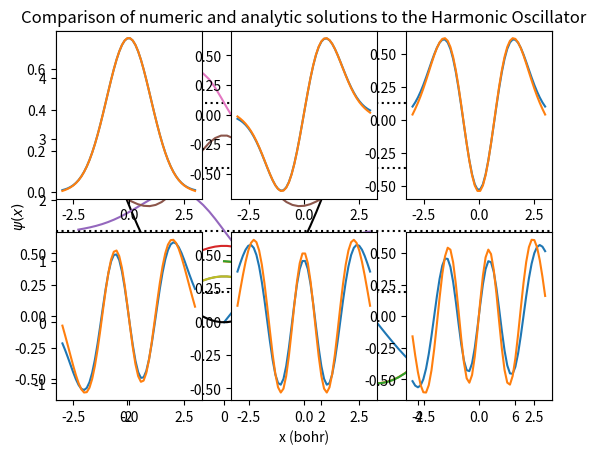
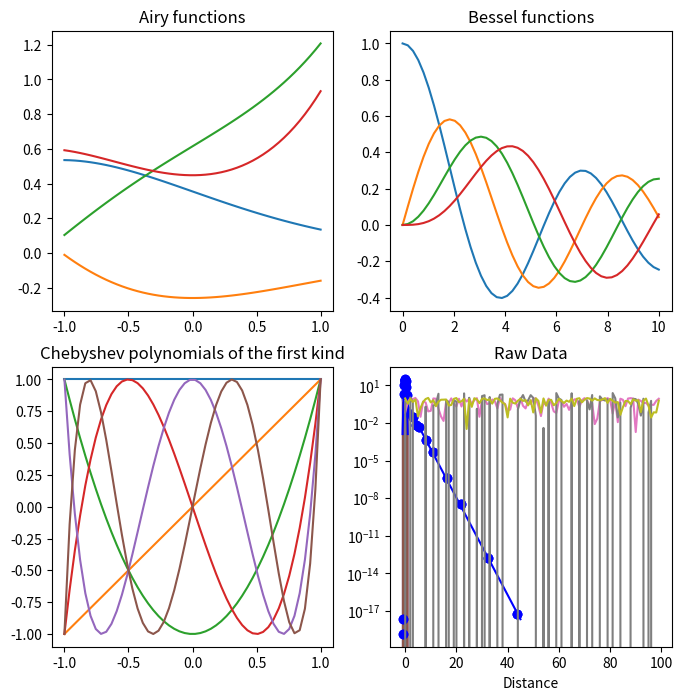
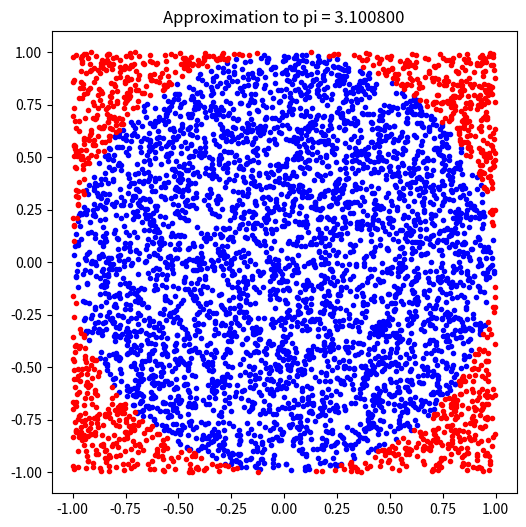
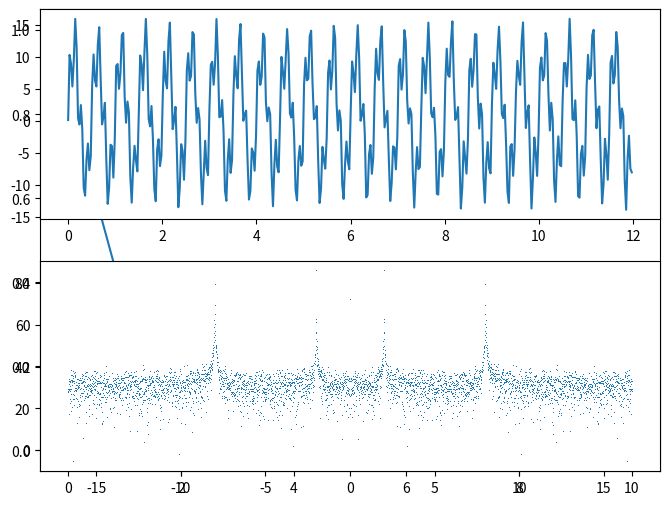

These figures' Python source, in order:
import matplotlib.pyplot as plt
import numpy as np
import scipy

np.array([1,2,3,4,5,6])

np.array([1,2,3,4,5,6],'d')

np.array([1,2,3,4,5,6],'D')

np.array([1,2,3,4,5,6],'i')

np.array([[0,1],[1,0]],'d')

np.zeros((3,3),'d')

np.zeros(3,'d')

np.zeros((1,3),'d')

np.zeros((3,1),'d')

np.identity(4,'d')

np.linspace(0,1)

np.linspace(0,1,11)

x = np.linspace(0,2*np.pi)
np.sin(x)

plt.plot(x,np.sin(x))
plt.show()

0.125*np.identity(3,'d')

np.identity(2,'d') + np.array([[1,1],[1,2]])

np.identity(2)*np.ones((2,2))

np.dot(np.identity(2),np.ones((2,2)))

v = np.array([3,4],'d')
np.sqrt(np.dot(v,v))

m = np.array([[1,2],[3,4]])
print("{0}\n".format(m))
print("{0}\n".format(m.T))

np.diag([1,2,3,4,5])

A = np.array([[1,1,1],[0,2,5],[2,5,-1]])
print("{0}\n".format(A))

b = np.array([6,-4,27])
print("{0}\n".format(b))

print(np.linalg.solve(A,b))

A = np.array([[13,-4],[-4,7]],'d')
np.linalg.eigvalsh(A)

np.linalg.eigh(A)

def nderiv(y,x):
    "Finite difference derivative of the function f"
    n = len(y)
    d = np.zeros(n,'d') # assume double
    # Use centered differences for the interior points, one-sided differences for the ends
    for i in range(1,n-1):
        d[i] = (y[i+1]-y[i-1])/(x[i+1]-x[i-1])
    d[0] = (y[1]-y[0])/(x[1]-x[0])
    d[n-1] = (y[n-1]-y[n-2])/(x[n-1]-x[n-2])
    return d

x = np.linspace(0,2*np.pi)
dsin = nderiv(np.sin(x),x)
plt.plot(x,dsin,label='numerical')
plt.plot(x,np.cos(x),label='analytical')
plt.title("Comparison of numerical and analytical derivatives of sin(x)")
plt.legend()
plt.show()

def Laplacian(x):
    h = x[1]-x[0] # assume uniformly spaced points
    n = len(x)
    M = -2*np.identity(n,'d')
    for i in range(1,n):
        M[i,i-1] = M[i-1,i] = 1
    return M/h**2

x = np.linspace(-3,3)
m = 1.0
ohm = 1.0
T = (-0.5/m)*Laplacian(x)
V = 0.5*(ohm**2)*(x**2)
H =  T + np.diag(V)
E,U = np.linalg.eigh(H)
h = x[1]-x[0]

# Plot the Harmonic potential
plt.plot(x,V,color='k')

for i in range(4):
    # For each of the first few solutions, plot the energy level:
    plt.axhline(y=E[i],color='k',ls=":")
    # as well as the eigenfunction, displaced by the energy level so they don't
    # all pile up on each other:
    plt.plot(x,-U[:,i]/np.sqrt(h)+E[i])
plt.title("Eigenfunctions of the Quantum Harmonic Oscillator")
plt.xlabel("Displacement (bohr)")
plt.ylabel("Energy (hartree)")

from numpy.polynomial.hermite import Hermite
from math import factorial
def ho_evec(x,n,m,ohm):
    vec = [0]*9
    vec[n] = 1
    Hn = Hermite(vec)
    return (1/np.sqrt(2**n*factorial(n)))*pow(m*ohm/np.pi,0.25)*np.exp(-0.5*m*ohm*x**2)*Hn(x*np.sqrt(m*ohm))

plt.plot(x,ho_evec(x,0,1,1),label="Analytic")
plt.plot(x,-U[:,0]/np.sqrt(h),label="Numeric")
plt.xlabel('x (bohr)')
plt.ylabel(r'$\psi(x)$')
plt.title("Comparison of numeric and analytic solutions to the Harmonic Oscillator")
plt.legend()
plt.show()

phase_correction = [-1,1,1,-1,-1,1]
for i in range(6):
    plt.subplot(2,3,i+1)
    plt.plot(x,ho_evec(x,i,1,1),label="Analytic")
    plt.plot(x,phase_correction[i]*U[:,i]/np.sqrt(h),label="Numeric")

from scipy.special import airy,jn,eval_chebyt,eval_legendre
plt.figure(figsize=(8,8))
plt.subplot(2,2,1)
x = np.linspace(-1,1)
Ai,Aip,Bi,Bip = airy(x)
plt.plot(x,Ai)
plt.plot(x,Aip)
plt.plot(x,Bi)
plt.plot(x,Bip)
plt.title("Airy functions")

plt.subplot(2,2,2)
x = np.linspace(0,10)
for i in range(4):
    plt.plot(x,jn(i,x))
plt.title("Bessel functions")

plt.subplot(2,2,3)
x = np.linspace(-1,1)
for i in range(6):
    plt.plot(x,eval_chebyt(i,x))
plt.title("Chebyshev polynomials of the first kind")

plt.subplot(2,2,4)
x = np.linspace(-1,1)
for i in range(6):
    plt.plot(x,eval_legendre(i,x))
plt.title("Legendre polynomials")

raw_data = """\
3.1905781584582433,0.028208609537968457
4.346895074946466,0.007160804747670053
5.374732334047101,0.0046962988461934805
8.201284796573875,0.0004614473299618756
10.899357601713055,0.00005038370219939726
16.295503211991434,4.377451812785309e-7
21.82012847965739,3.0799922117601088e-9
32.48394004282656,1.524776208284536e-13
43.53319057815846,5.5012073588707224e-18"""

data = []
for line in raw_data.splitlines():
    words = line.split(',')
    data.append(list(map(float,words)))
data = np.array(data)
print(data)

plt.title("Raw Data")
plt.xlabel("Distance")
plt.plot(data[:,0],data[:,1],'bo')
plt.show()

plt.title("Raw Data")
plt.xlabel("Distance")
plt.semilogy(data[:,0],data[:,1],'bo')

params = np.polyfit(data[:,0],np.log(data[:,1]),1)
a = params[0]
A = np.exp(params[1])

x = np.linspace(1,45)
plt.title("Raw Data")
plt.xlabel("Distance")
plt.semilogy(data[:,0],data[:,1],'bo')
plt.semilogy(x,A*np.exp(a*x),'b-')

gauss_data = """\
-0.9902286902286903,1.4065274110372852e-19
-0.7566104566104566,2.2504438576596563e-18
-0.5117810117810118,1.9459459459459454
-0.31887271887271884,10.621621621621626
-0.250997150997151,15.891891891891893
-0.1463309463309464,23.756756756756754
-0.07267267267267263,28.135135135135133
-0.04426734426734419,29.02702702702703
-0.0015939015939017698,29.675675675675677
0.04689304689304685,29.10810810810811
0.0840994840994842,27.324324324324326
0.1700546700546699,22.216216216216214
0.370878570878571,7.540540540540545
0.5338338338338338,1.621621621621618
0.722014322014322,0.08108108108108068
0.9926849926849926,-0.08108108108108646"""

data = []
for line in gauss_data.splitlines():
    words = line.split(',')
    data.append(list(map(float,words)))
data = np.array(data)

plt.plot(data[:,0],data[:,1],'bo')
plt.show()

def gauss(x,A,a): return A*np.exp(a*x**2)

import scipy.optimize
params,conv = scipy.optimize.curve_fit(gauss,data[:,0],data[:,1])
x = np.linspace(-1,1)
plt.plot(data[:,0],data[:,1],'bo')
A,a = params
plt.plot(x,gauss(x,A,a),'b-')
plt.show()

import random

rands = []
for i in range(100):
    rands.append(random.random())
plt.plot(rands)
plt.plot()

import random
grands = []
for i in range(100):
    grands.append(random.gauss(0,1))
plt.plot(grands)
plt.show()

plt.plot(np.random.rand(100))
plt.show()

npts = 5000
xs = 2*np.random.rand(npts)-1
ys = 2*np.random.rand(npts)-1
r = xs**2+ys**2
ninside = (r<1).sum()
plt.figure(figsize=(6,6)) # make the figure square
plt.title("Approximation to pi = %f" % (4*ninside/float(npts)))
plt.plot(xs[r<1],ys[r<1],'b.')
plt.plot(xs[r>1],ys[r>1],'r.')
plt.figure(figsize=(8,6)) # change the figsize back to 4x3 for the rest of the notebook
plt.show()

n = 100
total = 0
for k in range(n):
    total += pow(-1,k)/(2*k+1.0)
print(4*total)

def f(x): return np.exp(-x)
x = np.linspace(0,10)
plt.plot(x,np.exp(-x))
plt.show()

import scipy.integrate
scipy.integrate.quad(f,0,np.inf)

from scipy.fftpack import fft,fftfreq

npts = 4000
nplot = int(npts/10)
t = np.linspace(0,120,npts)
def acc(t): return 10*np.sin(2*np.pi*2.0*t) + 5*np.sin(2*np.pi*8.0*t) + 2*np.random.rand(npts)

signal = acc(t)

FFT = abs(scipy.fftpack.fft(signal))
freqs = scipy.fftpack.fftfreq(npts, t[1]-t[0])

plt.subplot(211)
plt.plot(t[:nplot], signal[:nplot])
plt.subplot(212)
plt.plot(freqs,20*np.log10(FFT),',')
plt.show()